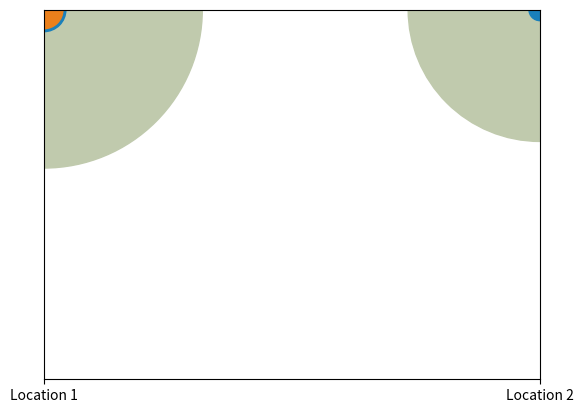

Source code (Python):
from matplotlib import pyplot as plt
import pandas as pd
import numpy as np

scale = 500

data = [
    ["Location 1", 104, 2, 1.5],
    ["Location 2", 72, 0.5, 0],
]

df = pd.DataFrame(data, columns = ("Location", "Traffic per hour", "Usage per hour", "Unlock per hour"))
print(df)

s = len(df.index)
plt.scatter(df["Location"], np.ones(s), s = df["Traffic per hour"]*scale, color="#C0CAAD")
plt.scatter(df["Location"], np.ones(s), s = df["Usage per hour"]*scale, color="#1A80BB")
plt.scatter(df["Location"], np.ones(s), s = df["Unlock per hour"]*scale, color="#EA801C")

plt.yticks([])
plt.xticks(df["Location"])

plt.axis([0, 1, 0, 1])

plt.show()